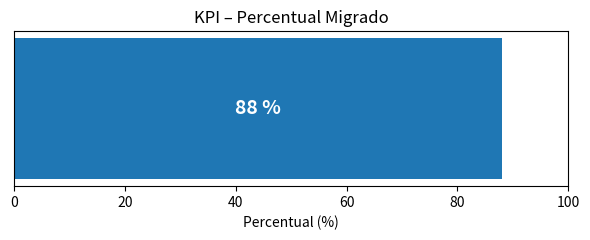

Generate this figure with matplotlib:
import matplotlib.pyplot as plt

# Valor de exemplo vindo da medida percentMigrated
percent_migrated = 88  # substitua pelo valor real

fig, ax = plt.subplots(figsize=(6, 2.5))
ax.barh(['Migrated'], [percent_migrated], height=0.5)
ax.set_xlim(0, 100)
ax.set_xlabel('Percentual (%)')
ax.set_title('KPI – Percentual Migrado')
ax.set_yticks([])  # esconde o eixo Y
ax.text(
    percent_migrated / 2, 0,
    f'{percent_migrated} %',
    ha='center', va='center',
    fontsize=14, weight='bold',
    color='white'
)
plt.tight_layout()
plt.show()